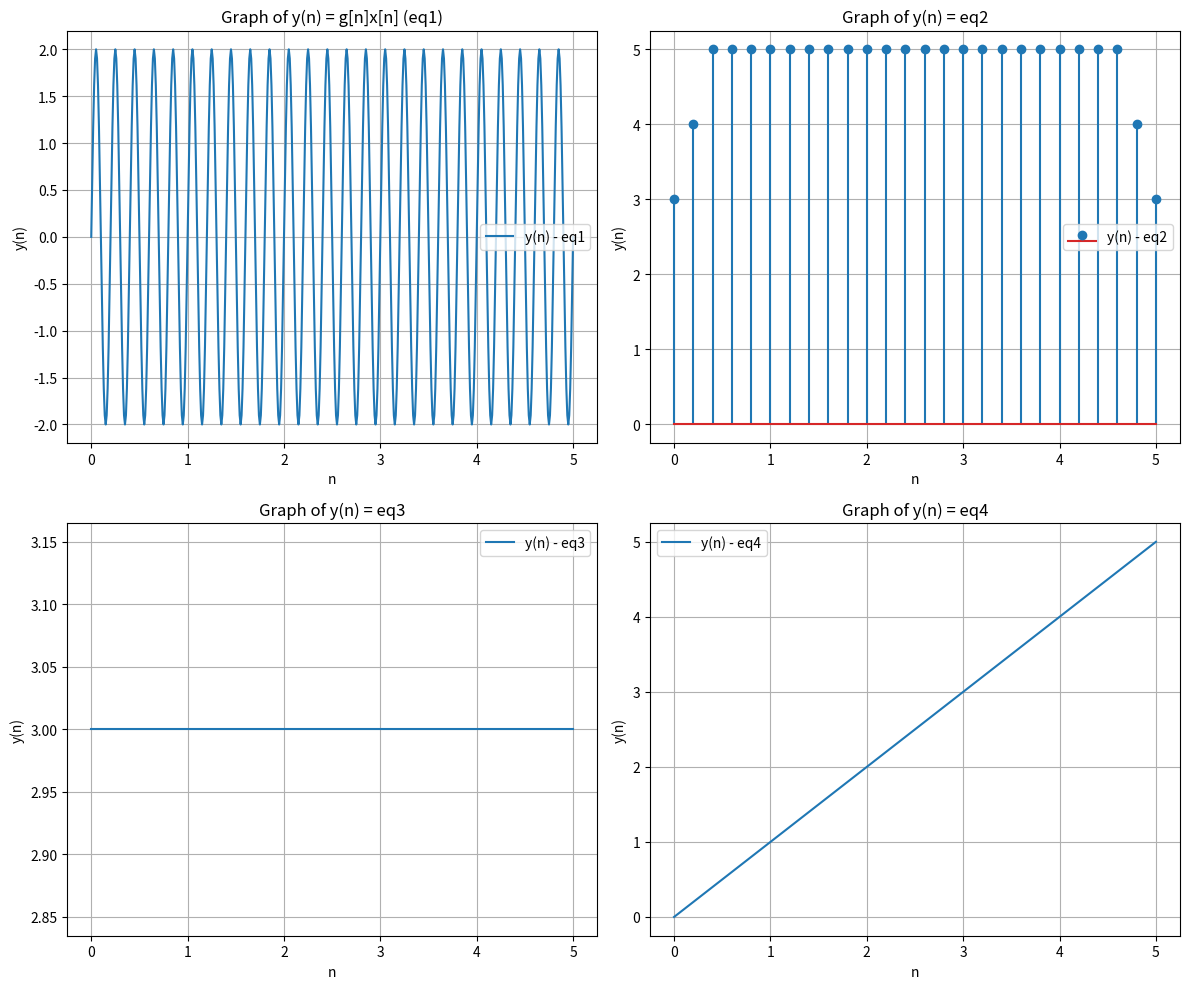

This figure's Python source:
import numpy as np
import matplotlib.pyplot as plt

def senoidal(n,f_s, amp, alpha):
    y = amp * np.sin(2 * np.pi * f_s * n + alpha)
    return y

def eq1(n,x_n):
    f_s = 5 # Hz
    amp = 2 
    alpha = 0
    return senoidal(n,f_s,amp,alpha)*x_n

def eq2(n, x_n):  # x_n is an array
    n0 = 2
    up_n = n + n0
    low_n = n - n0
    result = 0
    
    for k in range(int(low_n), int(up_n) + 1):
        if 0 <= k < len(x_n):  # Ensure index is within bounds
            result += x_n[k]
    return result

def eq3(x_n):
    return x_n + 2

def eq4(n, x_n):
    return n * x_n

def ejercicio1():
    fig, axs = plt.subplots(2, 2, figsize=(12, 10))
    
    # Equation 1
    n = np.linspace(0, 5, int(5 / 0.01) + 1)
    x_n = np.ones_like(n)  # Example: constant array of ones
    y_n_eq1 = np.zeros_like(n)
    
    for i in range(len(n)):  # Fixed loop syntax
        y_n_eq1[i] = eq1(n[i], x_n[i])
    
    axs[0, 0].plot(n, y_n_eq1, label="y(n) - eq1")
    axs[0, 0].set_xlabel("n")
    axs[0, 0].set_ylabel("y(n)")
    axs[0, 0].set_title("Graph of y(n) = g[n]x[n] (eq1)")
    axs[0, 0].legend()
    axs[0, 0].grid()
    
    # Equation 2
    n = np.linspace(0, 5, int(5 / 0.2) + 1)
    x_n = np.ones_like(n)
    y_n_eq2 = np.zeros_like(n)
    
    for i in range(len(n)):
        y_n_eq2[i] = eq2(i, x_n)  # Pass index for eq2
    
    axs[0, 1].stem(n, y_n_eq2, label="y(n) - eq2")
    axs[0, 1].set_xlabel("n")
    axs[0, 1].set_ylabel("y(n)")
    axs[0, 1].set_title("Graph of y(n) = eq2")
    axs[0, 1].legend()
    axs[0, 1].grid()
    
    # Equation 3
    n = np.linspace(0, 5, int(5 / 0.01) + 1)
    x_n = np.ones_like(n)
    y_n_eq3 = eq3(x_n)
    
    axs[1, 0].plot(n, y_n_eq3, label="y(n) - eq3")
    axs[1, 0].set_xlabel("n")
    axs[1, 0].set_ylabel("y(n)")
    axs[1, 0].set_title("Graph of y(n) = eq3")
    axs[1, 0].legend()
    axs[1, 0].grid()
    
    # Equation 4
    n = np.linspace(0, 5, int(5 / 0.01) + 1)
    x_n = np.ones_like(n)
    y_n_eq4 = eq4(n, x_n)
    
    axs[1, 1].plot(n, y_n_eq4, label="y(n) - eq4")
    axs[1, 1].set_xlabel("n")
    axs[1, 1].set_ylabel("y(n)")
    axs[1, 1].set_title("Graph of y(n) = eq4")
    axs[1, 1].legend()
    axs[1, 1].grid()
    
    plt.tight_layout()
    plt.show()
    
    
ejercicio1()